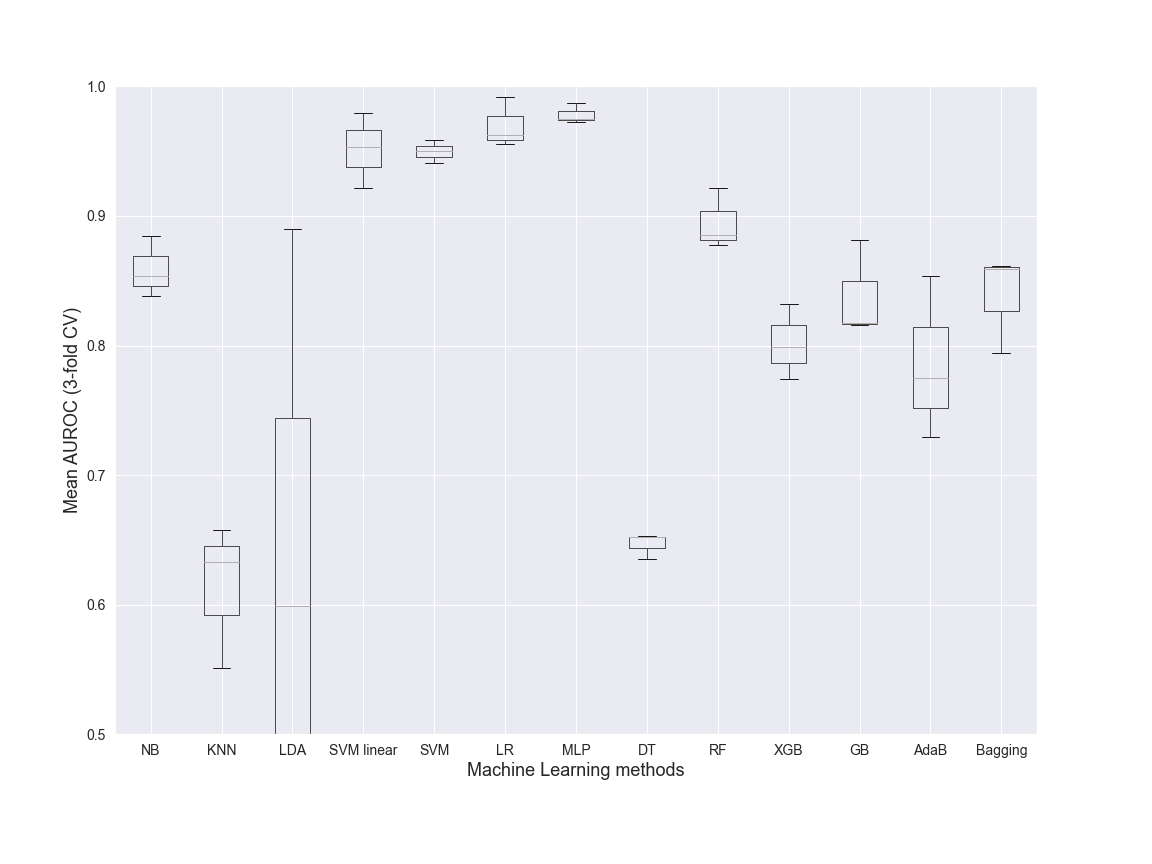

The table this chart was drawn from, first rows:
NB, KNN, LDA, SVM linear, SVM, LR, MLP, DT, RF, XGB, GB, AdaB, Bagging, Dataset, folds
0.8385, 0.633, 0.5994, 0.9219, 0.9405, 0.9622, 0.9722, 0.6354, 0.8778, 0.7739, 0.8158, 0.7747, 0.7943, Class, 3
0.8843, 0.6578, 0.3435, 0.9792, 0.9583, 0.992, 0.9871, 0.6523, 0.922, 0.8324, 0.8812, 0.8535, 0.8615, Class, 3
0.8537, 0.5512, 0.8896, 0.953, 0.9504, 0.9552, 0.9752, 0.6529, 0.8856, 0.7992, 0.8178, 0.7292, 0.8595, Class, 3
